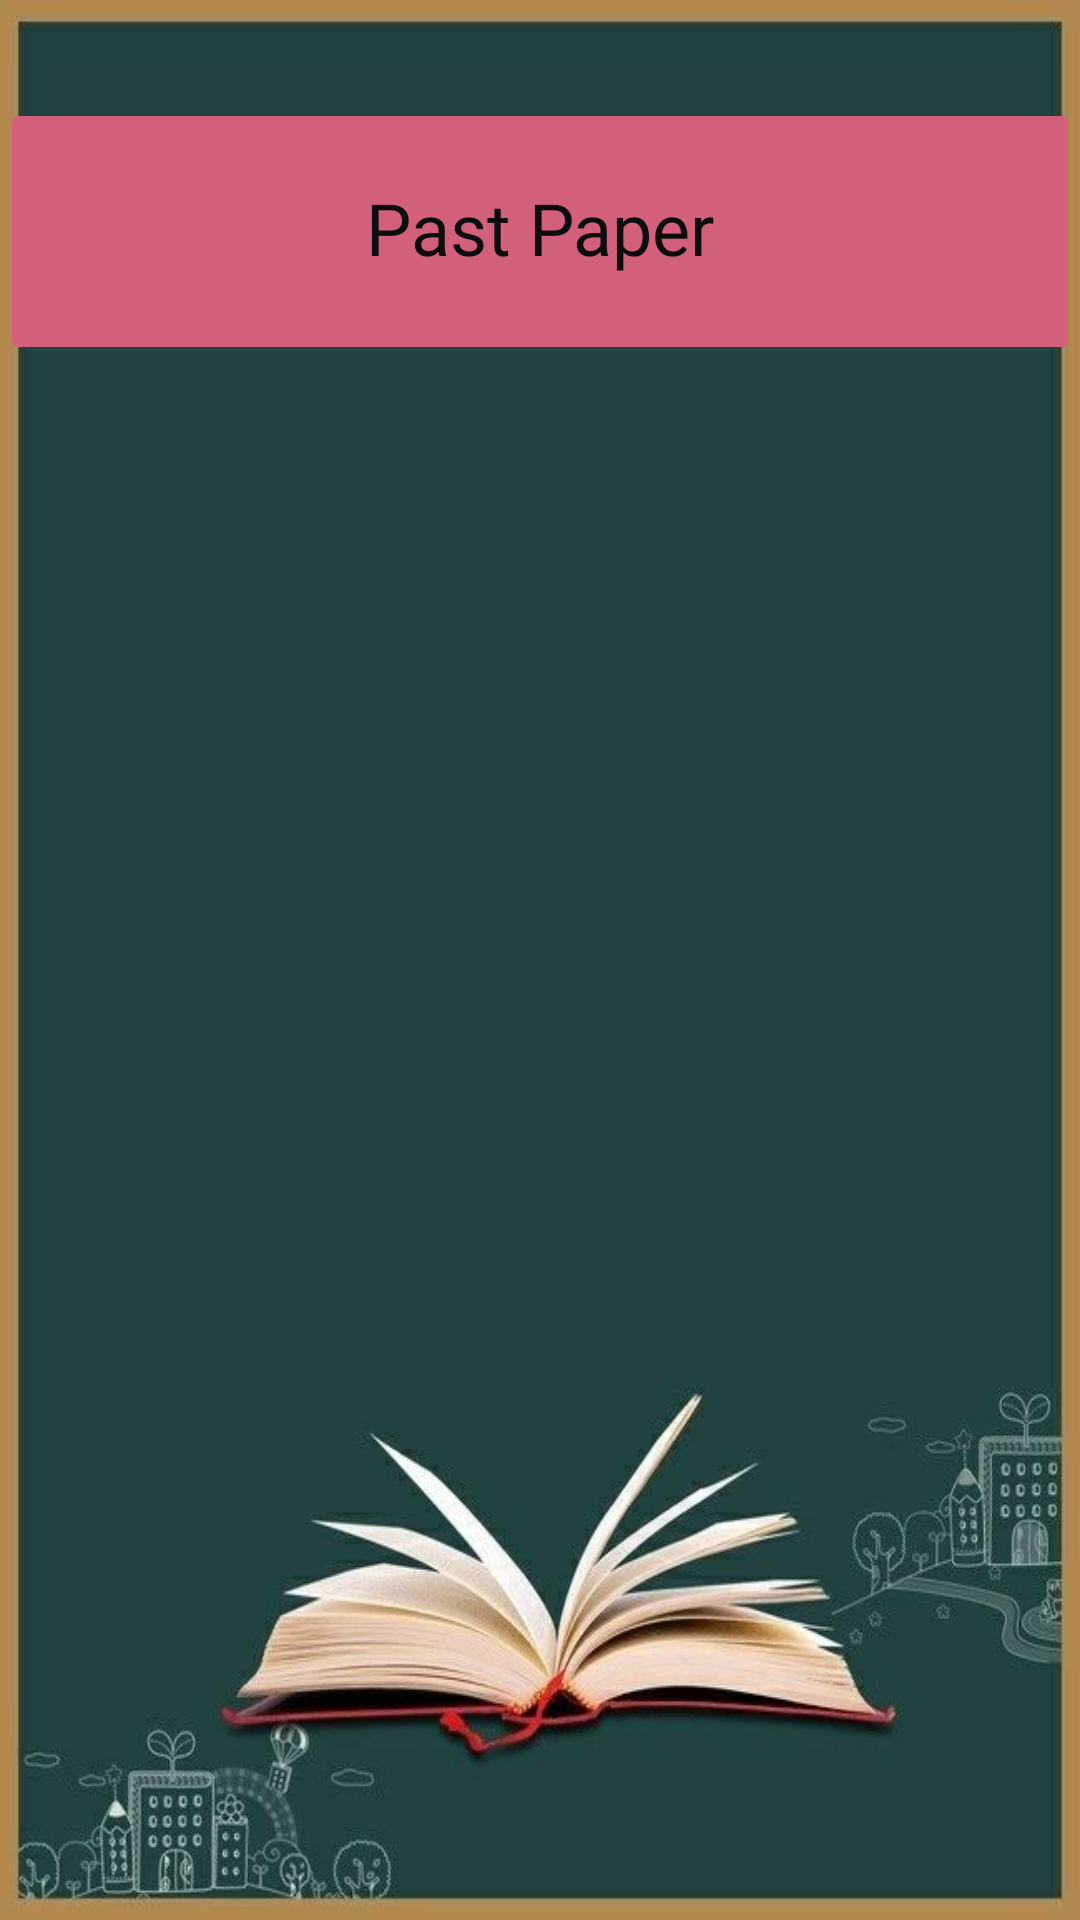

Reconstruct the res/layout file that produces this screen, plus the resources it refers to.
<!-- AndroidManifest.xml: application theme Theme.MenntunEducationalApplication -->
<!-- res/layout/activity_past_papers.xml -->
<?xml version="1.0" encoding="utf-8"?>
<androidx.constraintlayout.widget.ConstraintLayout xmlns:android="http://schemas.android.com/apk/res/android"
    xmlns:app="http://schemas.android.com/apk/res-auto"
    xmlns:tools="http://schemas.android.com/tools"
    android:layout_width="match_parent"
    android:layout_height="match_parent"
    android:background="@drawable/bg3"
    app:circularflow_radiusInDP="2"
    tools:context=".PastPapers">


    <Button
        android:id="@+id/submitPP"
        android:layout_width="360dp"
        android:layout_height="89dp"
        android:backgroundTint="#D3607B"
        android:enabled="false"
        android:fontFamily="@font/autour_one"
        android:includeFontPadding="false"
        android:text="@string/TutorPastPaper"
        android:textAppearance="@style/TextAppearance.AppCompat.Body1"
        android:textColor="#0E0D0D"
        android:textSize="24sp"
        app:cornerRadius="@dimen/padQ"
        app:layout_constraintBottom_toBottomOf="parent"
        app:layout_constraintEnd_toEndOf="parent"
        app:layout_constraintHorizontal_bias="0.492"
        app:layout_constraintStart_toStartOf="parent"
        app:layout_constraintTop_toTopOf="parent"
        app:layout_constraintVertical_bias="0.059" />

    <ListView
        android:id="@+id/listView"
        android:layout_width="300dp"
        android:layout_height="568dp"
        android:layout_margin="10dp"
        android:padding="8dp"
        app:layout_constraintBottom_toBottomOf="parent"
        app:layout_constraintEnd_toEndOf="parent"
        app:layout_constraintHorizontal_bias="0.495"
        app:layout_constraintStart_toStartOf="parent"
        app:layout_constraintTop_toTopOf="parent"
        app:layout_constraintVertical_bias="1.0"></ListView>


</androidx.constraintlayout.widget.ConstraintLayout>
<!-- resources referenced by this layout -->
<resources>
  <dimen name="padQ">8dp</dimen>
  <!-- drawable bg3: jpg bitmap (drawable-v24, 32436 bytes) -->
  <string name="TutorPastPaper">Past Paper</string>
  <style name="Theme.MenntunEducationalApplication" parent="Theme.MaterialComponents.DayNight.NoActionBar">
          
          <item name="colorPrimary">@color/purple_500</item>
          <item name="colorPrimaryVariant">@color/purple_700</item>
          <item name="colorOnPrimary">@color/white</item>
          
          <item name="colorSecondary">@color/teal_200</item>
          <item name="colorSecondaryVariant">@color/teal_700</item>
          <item name="colorOnSecondary">@color/black</item>
          
          <item name="android:statusBarColor" tools:targetApi="l">?attr/colorPrimaryVariant</item>
          
      </style>
  <color name="purple_500">#FF6200EE</color>
  <color name="purple_700">#FF3700B3</color>
  <color name="white">#FFFFFFFF</color>
  <color name="teal_200">#FF03DAC5</color>
  <color name="teal_700">#FF018786</color>
  <color name="black">#FF000000</color>
</resources>
